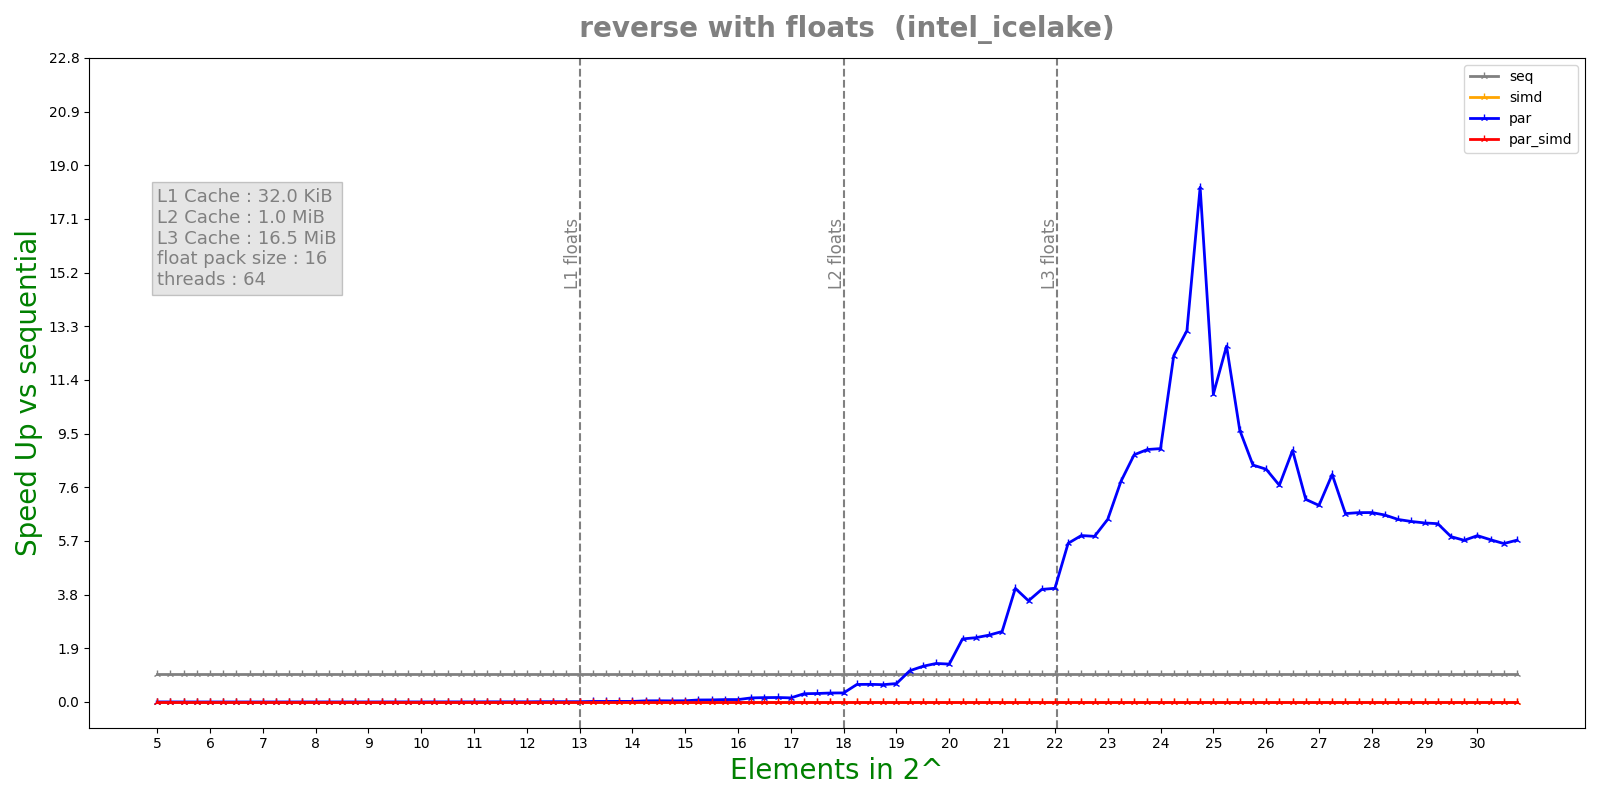

The file beside this chart, header and first rows:
n, lane, threads, seq, simd, par, par_simd
5, 16, 64, 8.8e-08, 1.79769e+308, 3.8137e-05, 1.79769e+308
5, 16, 64, 7.5e-08, 1.79769e+308, 4.1869e-05, 1.79769e+308
5, 16, 64, 7.3e-08, 1.79769e+308, 4.4186e-05, 1.79769e+308
5, 16, 64, 7.3e-08, 1.79769e+308, 3.3868e-05, 1.79769e+308
5, 16, 64, 4.7e-08, 1.79769e+308, 4.434e-05, 1.79769e+308
5.25, 16, 64, 4.8e-08, 1.79769e+308, 4.3123e-05, 1.79769e+308
5.25, 16, 64, 7.5e-08, 1.79769e+308, 3.7875e-05, 1.79769e+308
5.25, 16, 64, 9.4e-08, 1.79769e+308, 3.7499e-05, 1.79769e+308
5.25, 16, 64, 7.5e-08, 1.79769e+308, 0.0004883, 1.79769e+308
5.25, 16, 64, 7.5e-08, 1.79769e+308, 0.0001006, 1.79769e+308
5.5, 16, 64, 8e-08, 1.79769e+308, 0.0007036, 1.79769e+308
5.5, 16, 64, 8.2e-08, 1.79769e+308, 0.0001654, 1.79769e+308
5.5, 16, 64, 7.7e-08, 1.79769e+308, 0.0001159, 1.79769e+308
5.5, 16, 64, 7.9e-08, 1.79769e+308, 0.0001473, 1.79769e+308
5.5, 16, 64, 8.1e-08, 1.79769e+308, 0.0001535, 1.79769e+308
5.75, 16, 64, 9e-08, 1.79769e+308, 0.0001773, 1.79769e+308
5.75, 16, 64, 6.9e-08, 1.79769e+308, 0.0001897, 1.79769e+308
5.75, 16, 64, 9e-08, 1.79769e+308, 0.0002264, 1.79769e+308
5.75, 16, 64, 8.8e-08, 1.79769e+308, 0.0002202, 1.79769e+308
5.75, 16, 64, 8.3e-08, 1.79769e+308, 0.0002651, 1.79769e+308
6, 16, 64, 9e-08, 1.79769e+308, 0.0002222, 1.79769e+308
6, 16, 64, 9.1e-08, 1.79769e+308, 0.0002559, 1.79769e+308
6, 16, 64, 8.4e-08, 1.79769e+308, 0.0002692, 1.79769e+308
6, 16, 64, 9.1e-08, 1.79769e+308, 0.0002897, 1.79769e+308
6, 16, 64, 8.3e-08, 1.79769e+308, 0.0002819, 1.79769e+308
6.25, 16, 64, 9.4e-08, 1.79769e+308, 0.0003172, 1.79769e+308
6.25, 16, 64, 9.7e-08, 1.79769e+308, 0.0003177, 1.79769e+308
6.25, 16, 64, 6e-08, 1.79769e+308, 0.000361, 1.79769e+308
6.25, 16, 64, 9.5e-08, 1.79769e+308, 0.0003328, 1.79769e+308
6.25, 16, 64, 7.1e-08, 1.79769e+308, 0.0003214, 1.79769e+308
6.5, 16, 64, 9.4e-08, 1.79769e+308, 0.0004582, 1.79769e+308
6.5, 16, 64, 9.5e-08, 1.79769e+308, 0.0003872, 1.79769e+308
6.5, 16, 64, 8.7e-08, 1.79769e+308, 0.0004258, 1.79769e+308
6.5, 16, 64, 9.4e-08, 1.79769e+308, 0.0003892, 1.79769e+308
6.5, 16, 64, 1.01e-07, 1.79769e+308, 0.0003903, 1.79769e+308
6.75, 16, 64, 1.1e-07, 1.79769e+308, 0.0004679, 1.79769e+308
6.75, 16, 64, 9e-08, 1.79769e+308, 0.0005509, 1.79769e+308
6.75, 16, 64, 7.5e-08, 1.79769e+308, 0.0005022, 1.79769e+308
6.75, 16, 64, 8.8e-08, 1.79769e+308, 0.0004987, 1.79769e+308
6.75, 16, 64, 8.5e-08, 1.79769e+308, 0.0005007, 1.79769e+308
7, 16, 64, 1.03e-07, 1.79769e+308, 0.0005096, 1.79769e+308
7, 16, 64, 8.9e-08, 1.79769e+308, 0.0005273, 1.79769e+308
7, 16, 64, 8.1e-08, 1.79769e+308, 0.0005418, 1.79769e+308
7, 16, 64, 8.5e-08, 1.79769e+308, 0.0005121, 1.79769e+308
7, 16, 64, 7.8e-08, 1.79769e+308, 0.0004627, 1.79769e+308
7.25, 16, 64, 8.7e-08, 1.79769e+308, 0.0005794, 1.79769e+308
7.25, 16, 64, 1.15e-07, 1.79769e+308, 0.0006635, 1.79769e+308
7.25, 16, 64, 1.05e-07, 1.79769e+308, 0.0005577, 1.79769e+308
7.25, 16, 64, 1.04e-07, 1.79769e+308, 0.00051, 1.79769e+308
7.25, 16, 64, 1.06e-07, 1.79769e+308, 0.0004717, 1.79769e+308
7.5, 16, 64, 1.11e-07, 1.79769e+308, 0.0005831, 1.79769e+308
7.5, 16, 64, 1.26e-07, 1.79769e+308, 0.000469, 1.79769e+308
7.5, 16, 64, 1.03e-07, 1.79769e+308, 0.000419, 1.79769e+308
7.5, 16, 64, 1.13e-07, 1.79769e+308, 0.0002674, 1.79769e+308
7.5, 16, 64, 1.32e-07, 1.79769e+308, 0.000258, 1.79769e+308
7.75, 16, 64, 1.53e-07, 1.79769e+308, 0.0002654, 1.79769e+308
7.75, 16, 64, 1.42e-07, 1.79769e+308, 0.0001737, 1.79769e+308
7.75, 16, 64, 1.15e-07, 1.79769e+308, 0.0001862, 1.79769e+308
7.75, 16, 64, 1.32e-07, 1.79769e+308, 0.0001628, 1.79769e+308
7.75, 16, 64, 1.42e-07, 1.79769e+308, 0.0001869, 1.79769e+308
... 460 more rows
